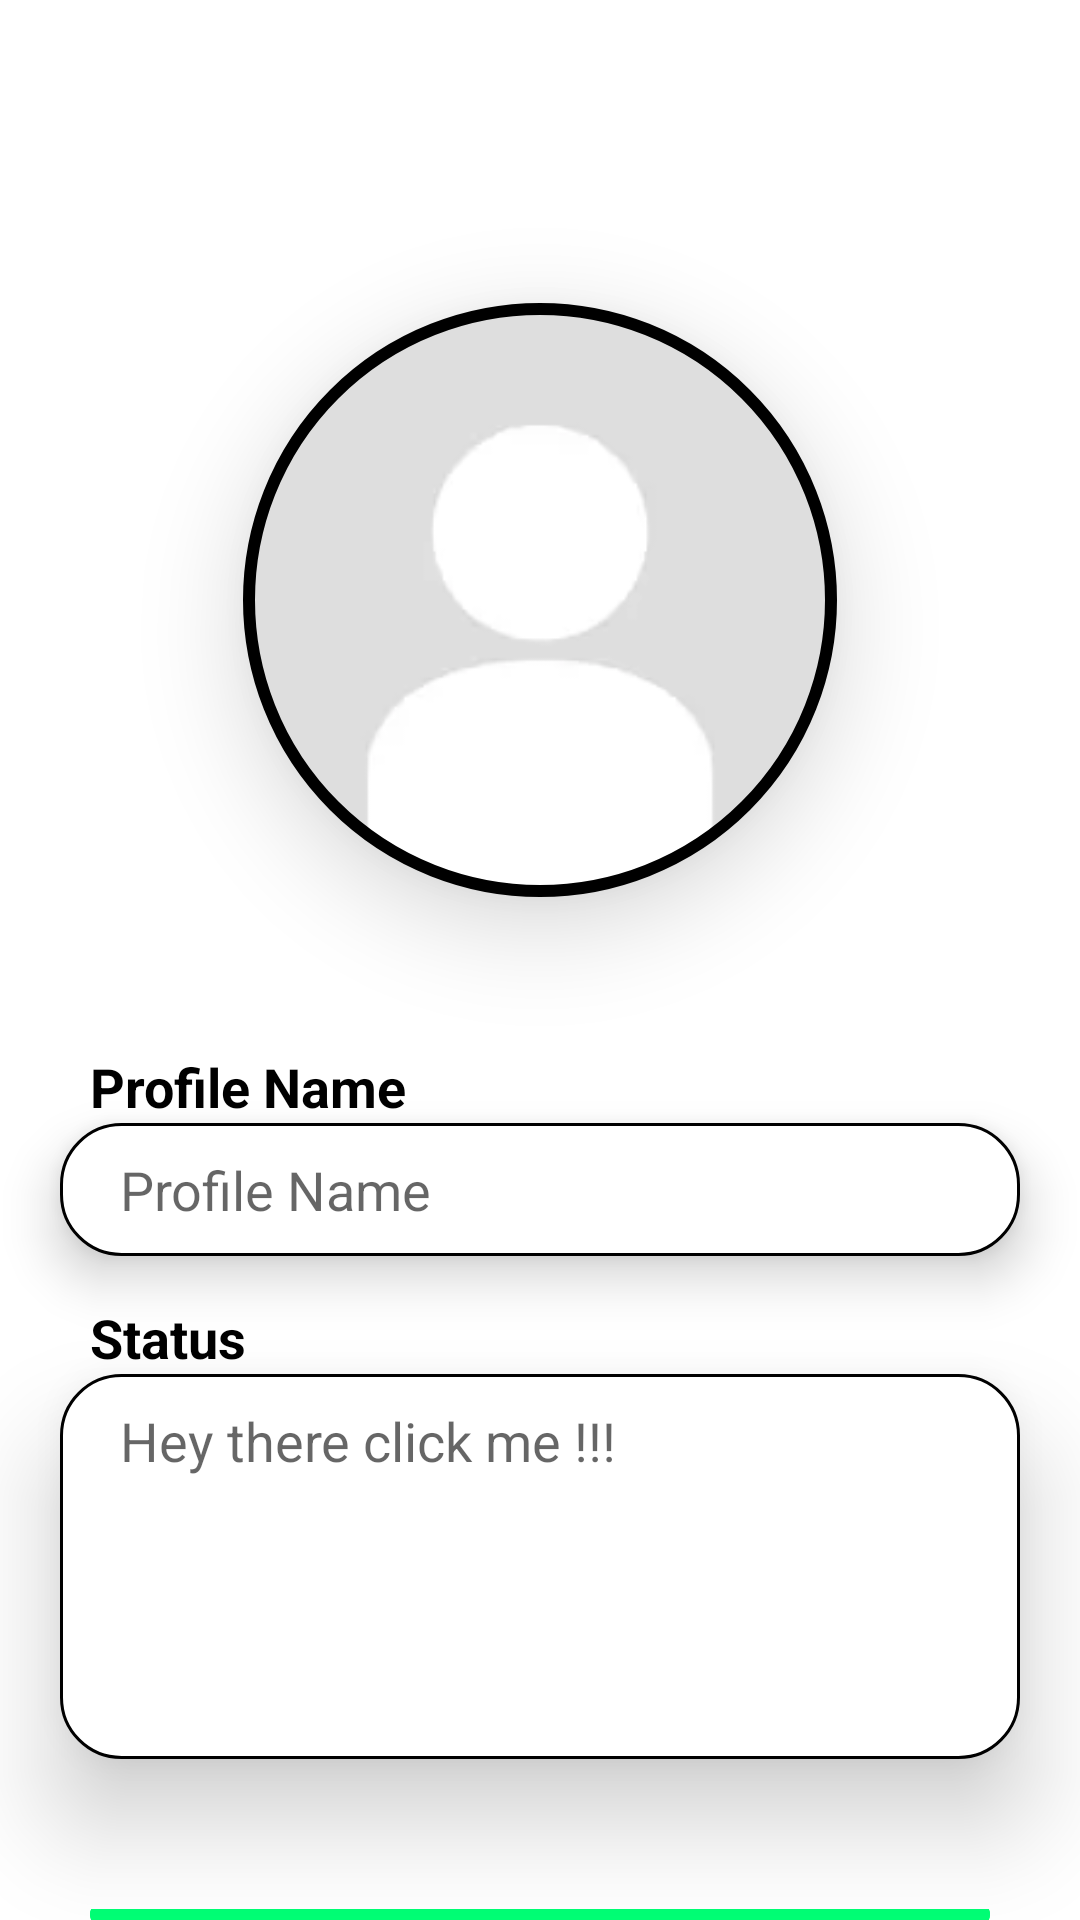

Reconstruct the res/layout file that produces this screen, plus the resources it refers to.
<!-- AndroidManifest.xml: application theme Theme.WhatsAppClone -->
<!-- res/layout/activity_profile.xml -->
<?xml version="1.0" encoding="utf-8"?>
<LinearLayout xmlns:android="http://schemas.android.com/apk/res/android"
    xmlns:tools="http://schemas.android.com/tools"
    android:layout_width="match_parent"
    android:layout_height="match_parent"
    xmlns:app="http://schemas.android.com/apk/res-auto"
    android:orientation="vertical"
    tools:context=".ui.actvities.ProfileActivity">

    <com.google.android.material.imageview.ShapeableImageView

        android:id="@+id/ProfileImage"
        android:layout_width="200dp"
        android:layout_height="200dp"
        android:layout_marginTop="100dp"
        android:layout_gravity="center_horizontal"
        android:adjustViewBounds="true"
        android:clickable="true"
        android:elevation="20dp"
        android:focusable="true"
        android:padding="3dp"
        android:scaleType="centerCrop"
        android:src="@drawable/profile_dummy"
        app:shapeAppearance="@style/CircleImageView"
        app:strokeColor="@color/black"
        app:strokeWidth="4dp"
        tools:ignore="MissingConstraints" />

    <TextView
        android:id="@+id/textView4"
        android:layout_width="match_parent"
        android:layout_height="wrap_content"
        android:layout_marginHorizontal="30dp"
        android:layout_marginTop="50dp"
        android:text="Profile Name"
        android:textColor="@color/black"
        android:textSize="18sp"
        android:textStyle="bold" />


    <EditText

        android:id="@+id/NameEditText"
        android:layout_width="match_parent"
        android:layout_height="wrap_content"
        android:layout_marginHorizontal="20dp"
        android:background="@drawable/edittext_box"

        android:elevation="10dp"
        android:ems="10"
        android:hint="Profile Name"
        android:inputType="textPersonName"
        android:paddingHorizontal="20dp"
        android:paddingVertical="10dp"
        android:textSize="18sp"
        tools:ignore="MissingConstraints" />

    <TextView
        android:id="@+id/textView5"
        android:layout_width="match_parent"
        android:layout_height="wrap_content"
        android:layout_marginHorizontal="30dp"
        android:layout_marginTop="15dp"
        android:text="Status"
        android:textColor="@color/black"
        android:textSize="18sp"
        android:textStyle="bold"/>

    <EditText

        android:id="@+id/statusEditText"
        android:layout_width="match_parent"
        android:layout_height="wrap_content"
        android:layout_marginHorizontal="20dp"
        android:background="@drawable/edittext_box"
        android:elevation="20dp"
        android:ems="10"
        android:hint="Hey there click me !!!"
        android:gravity="start"
        android:paddingHorizontal="20dp"
        android:paddingVertical="10dp"
        android:lines="5"
        android:textSize="18sp"
        tools:ignore="MissingConstraints" />


    <com.google.android.material.button.MaterialButton
        android:id="@+id/saveButton"
        android:layout_width="match_parent"
        android:layout_height="wrap_content"
        android:layout_marginHorizontal="30dp"
        android:layout_marginTop="50dp"
        android:backgroundTint="#00FF75"
        android:text="Save"
        android:textSize="20dp"
        android:textColor="@color/black"
        android:paddingVertical="10dp"
        android:textStyle="bold"
        app:cornerRadius="20dp"
        app:layout_constraintEnd_toEndOf="parent"
        app:layout_constraintStart_toStartOf="parent"
        app:layout_constraintTop_toBottomOf="@+id/statusEditText"
        tools:ignore="MissingConstraints" />

</LinearLayout>
<!-- resources referenced by this layout -->
<resources>
  <color name="black">#FF000000</color>
  <!-- drawable edittext_box (drawable) -->
  <?xml version="1.0" encoding="utf-8"?>
  <shape android:shape="rectangle" xmlns:android="http://schemas.android.com/apk/res/android">
  <solid android:color="@color/white" />
      <corners android:radius="20dp" />
      <stroke android:color="@color/black"
              android:width="1dp" />
  </shape>
  <!-- drawable profile_dummy: webp bitmap (drawable-v24, 418 bytes) -->
  <style name="CircleImageView">
          <item name="cornerFamily">rounded</item>
          <item name="cornerSize">50%</item>
  
      </style>
  <style name="Theme.WhatsAppClone" parent="Theme.MaterialComponents.DayNight.NoActionBar">
          
          <item name="colorPrimary">@color/green</item>
          <item name="colorPrimaryDark">#000000</item>
          <item name="colorAccent">@color/teal_200</item>
          
      </style>
  <color name="white">#FFFFFFFF</color>
  <color name="green">#423D61</color>
  <color name="teal_200">#FF03DAC5</color>
</resources>
